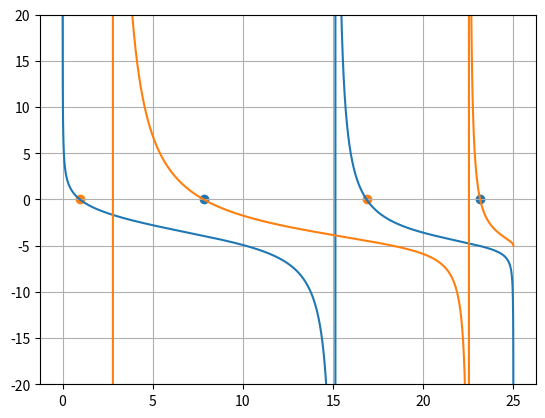

Write the Python code that produced this figure.
import numpy as np
import matplotlib.pyplot as plt

#parámetros
V0 = 25.0
hbar = 1
m = 1 / 2
a = 1

def Epar(E):
    return np.sqrt(V0 / E) * np.tan(np.sqrt(V0 - E)) - np.sqrt(E)

def Eimmp(E):
    return - np.sqrt(V0 / E) / np.tan(np.sqrt(V0 - E)) - np.sqrt(E)

def bisex(f, a, b, eps = 1e-10, nmax = 200):
    fa = f(a)
    for i in range(nmax):
        c = (a + b) / 2
        fc = f(c)
        if (np.abs(fc) < eps) or (0.5 * np.abs(a - b)) < eps:
            return c
        if fa * fc < 0:
            b = c
        else:
            a = c
            fa = fc
    return (a + b) / 2

nscan = 20000
escan = np.linspace(1e-6, V0 - 1e-6, nscan)

umbral = 50.0
rpar = np.array([])
rimpar = np.array([])

for i in range(nscan - 1):
    a_s, b_s = escan[i], escan[i + 1]
    fpa, fpb = Epar(a_s), Epar(b_s)
    if (fpa * fpb < 0) and (np.abs(fpa - fpb) < umbral):
        rpar = np.append(rpar, bisex(Epar, a_s, b_s))
        print(bisex(Epar, a_s, b_s))
    fia, fib = Eimmp(a_s), Eimmp(b_s)
    if (fia * fib < 0) and (np.abs(fia - fib) < umbral):
        rimpar = np.append(rimpar, bisex(Eimmp, a_s, b_s))
        print(bisex(Eimmp, a_s, b_s))
Eng2 = Epar(rpar)
Eng1 = Eimmp(rimpar)
print(rpar, "\n", rimpar)
plt.ylim(-20, 20)
plt.scatter(rpar, Eng2)
plt.plot(escan, Eimmp(escan))
plt.plot(escan, Epar(escan))
plt.scatter(rimpar, Eng1)
plt.grid()
plt.show()
